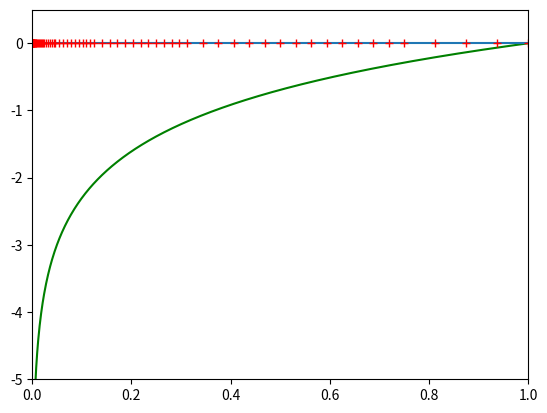

Recreate this plot in Python.
import numpy as np
import matplotlib.pyplot as plt

Tol = 1.0e-8
x_intervals = np.array([])

def my_func(x):
    return np.log(x) #np.log(np.sin(x))-np.log(x) 

def adaptive_Gauss(f,a,b,n):
    c = (a+b)/2
    n_gauss_pt = 2
    f1 = my_Gauss_quad(f,a,b,n_gauss_pt)
    f2 = my_Gauss_quad(f,a,c,n_gauss_pt) + my_Gauss_quad(f,c,b,n_gauss_pt)
    if np.abs(f2-f1) > 15*Tol:
        if n == 0:
            return f2
        return adaptive_Gauss(f,a,c,n-1)+adaptive_Gauss(f,c,b,n-1)
    else:
        return f2
    
def my_Gauss_quad(func,a, b, n):
    global x_intervals
    x_intervals = np.append(np.array([a,b]),x_intervals)
    c = np.array([2, 1, 1, 5/9, 8/9, 5/9])
    x = np.array([0,np.sqrt(1/3),-np.sqrt(1/3),np.sqrt(3/5),0,-np.sqrt(3/5)])
    start = np.array([0, 1, 3]) #n*(n-1)/2
    my_integral = 0
    for i in range(start[n-1],start[n-1]+n): #loop for nth-order Gaussian quadrature
        my_integral = my_integral + c[i]*func((b-a)/2*x[i]+(a+b)/2)
    return my_integral*(b-a)/2    

a = 0
b = 1

print('integral = ', adaptive_Gauss(my_func,a,b,100))

x = np.linspace(a+1.0e-10,b,1001)
plt.plot(x,my_func(x),'g-')
plt.plot(np.array([a,b]),np.array([0,0]))

x_intervals = np.sort(np.unique(x_intervals))
y = np.zeros((len(x_intervals),1))
plt.plot(x_intervals,y, 'r+')
plt.axis([0,1,-5,0.5])
plt.show